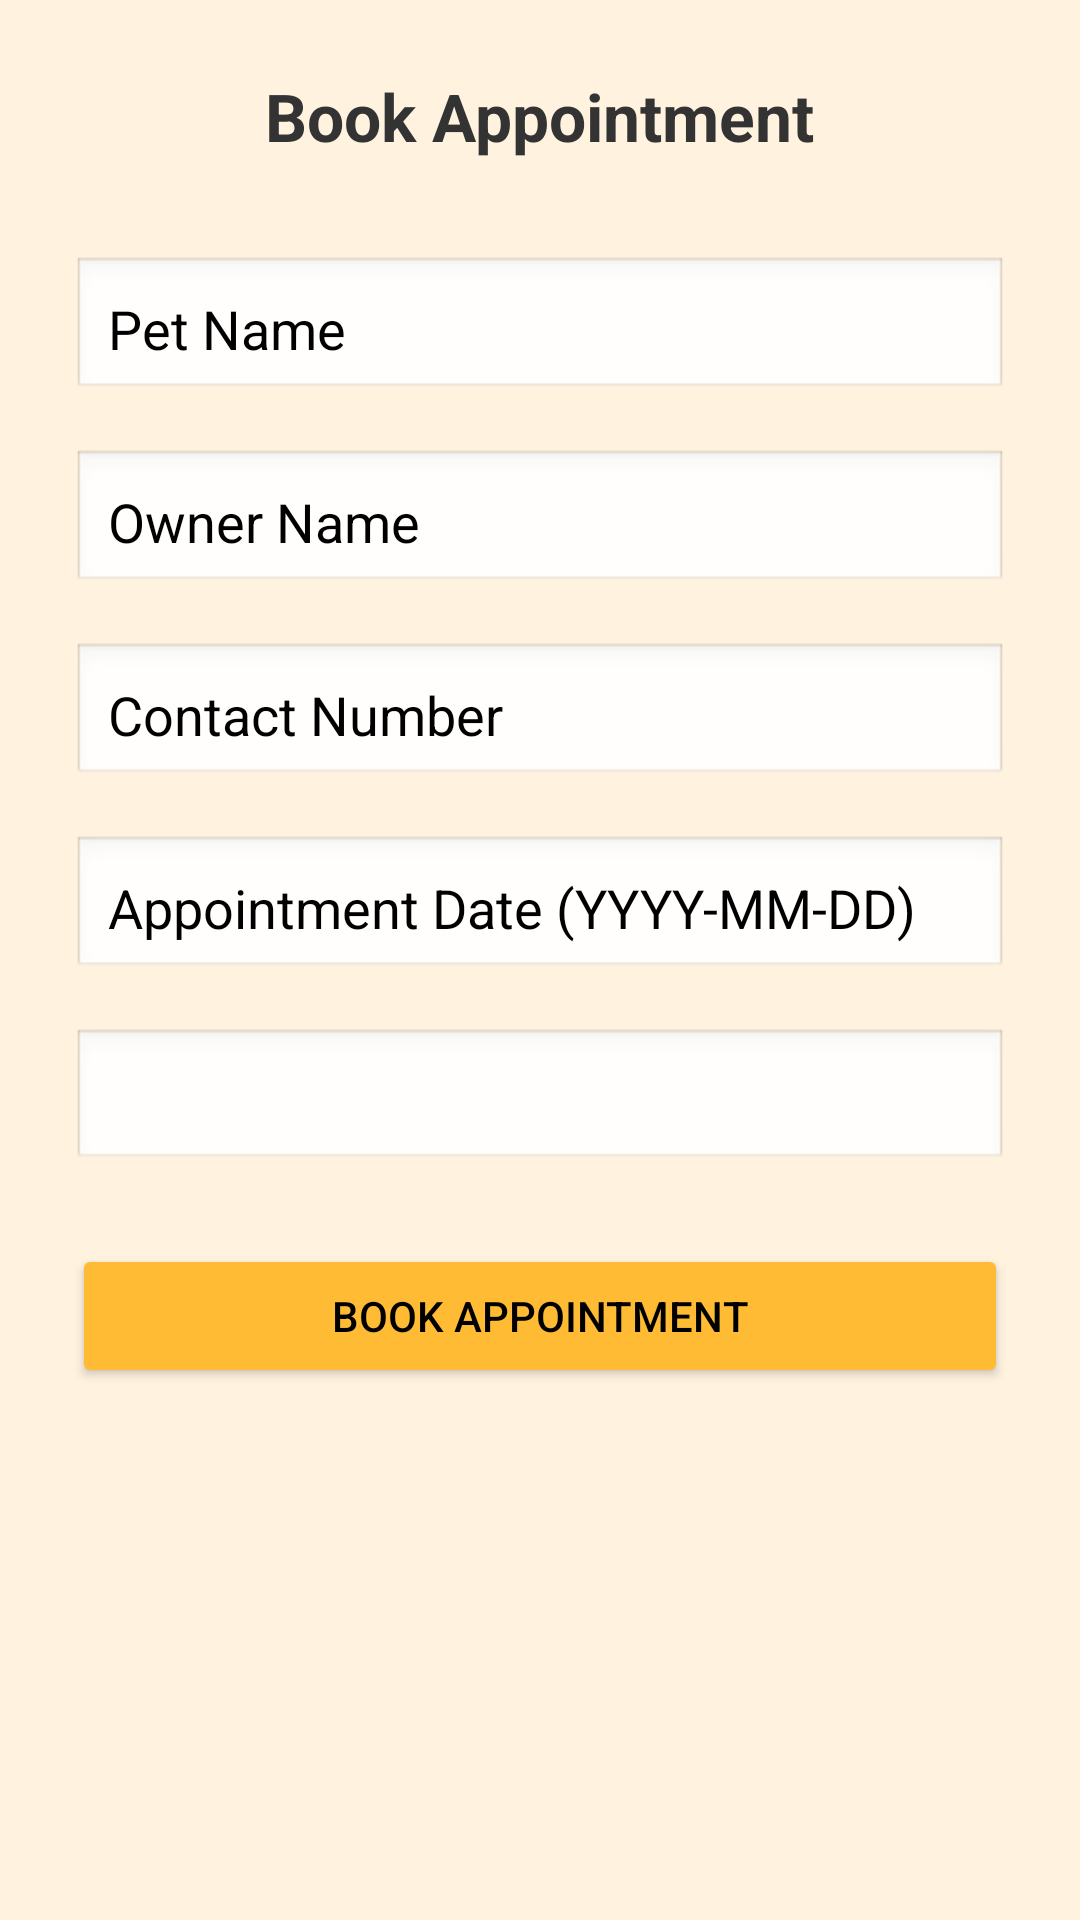

This screen was rendered from an Android layout file. Write that file and the resources it references.
<!-- AndroidManifest.xml: application theme Theme.PawPoint -->
<!-- res/layout/activity_book_appointment.xml -->
<?xml version="1.0" encoding="utf-8"?>

<ScrollView
    xmlns:android="http://schemas.android.com/apk/res/android"
    android:layout_width="match_parent"
    android:layout_height="match_parent"
    android:fillViewport="true"

    android:background="@color/light_orange_background">

    <LinearLayout
        android:layout_width="match_parent"
        android:layout_height="wrap_content"
        android:orientation="vertical"
        android:padding="24dp"
        android:gravity="center_horizontal">

        <TextView
            android:id="@+id/tvTitle"
            android:layout_width="wrap_content"
            android:layout_height="wrap_content"
            android:text="Book Appointment"
            android:textSize="22dp"
            android:textStyle="bold"
            android:textColor="#333333"
            android:layout_marginBottom="32dp" />

        <EditText
            android:id="@+id/etPetName"
            android:layout_width="match_parent"
            android:layout_height="wrap_content"
            android:hint="Pet Name"
            android:textColorHint="@color/black"
            android:textColor="@color/black"
            android:padding="12dp"
            android:layout_marginBottom="16dp"
            android:background="@android:drawable/edit_text" />

        <EditText
            android:id="@+id/etOwnerName"
            android:layout_width="match_parent"
            android:layout_height="wrap_content"
            android:hint="Owner Name"
            android:textColorHint="@color/black"
            android:textColor="@color/black"
            android:padding="12dp"
            android:layout_marginBottom="16dp"
            android:background="@android:drawable/edit_text" />

        <EditText
            android:id="@+id/etContactNumber"
            android:layout_width="match_parent"
            android:layout_height="wrap_content"
            android:hint="Contact Number"
            android:textColorHint="@color/black"
            android:textColor="@color/black"
            android:inputType="phone"
            android:padding="12dp"
            android:layout_marginBottom="16dp"
            android:background="@android:drawable/edit_text" />

        <EditText
            android:id="@+id/etDate"
            android:layout_width="match_parent"
            android:layout_height="wrap_content"
            android:hint="Appointment Date (YYYY-MM-DD)"
            android:textColorHint="@color/black"
            android:textColor="@color/black"
            android:inputType="date"
            android:padding="12dp"
            android:layout_marginBottom="16dp"
            android:background="@android:drawable/edit_text" />


        <Spinner
            android:id="@+id/spServiceType"
            android:layout_width="match_parent"
            android:layout_height="wrap_content"
            android:layout_marginBottom="24dp"
            android:background="@android:drawable/edit_text"
            android:minHeight="48dp"
            />

        <Button
            android:id="@+id/btnBook"
            android:layout_width="match_parent"
            android:layout_height="wrap_content"
            android:text="Book Appointment"
            android:backgroundTint="@android:color/holo_orange_light"
            android:textColor="@color/black" />

    </LinearLayout>
</ScrollView>
<!-- resources referenced by this layout -->
<resources>
  <color name="black">#FF000000</color>
  <color name="light_orange_background">#FFF3E0</color>
  <style name="Theme.PawPoint" parent="Theme.MaterialComponents.DayNight.NoActionBar">
          
          <item name="colorPrimary">@color/dark_green</item>
          <item name="colorPrimaryVariant">@color/dark_green</item>
          <item name="colorOnPrimary">@android:color/white</item>
  
          
          <item name="colorSecondary">@color/light_orange</item>
          <item name="colorOnSecondary">@android:color/black</item>
  
          
          <item name="android:windowBackground">@color/light_orange_background</item>
  
          
          <item name="materialButtonStyle">@style/Widget.MaterialComponents.Button</item>
          <item name="textInputStyle">@style/Widget.MaterialComponents.TextInputLayout.OutlinedBox</item>
  
          
      </style>
  <color name="dark_green">#388E3C</color>
  <color name="light_orange">#FFCC80</color>
</resources>
